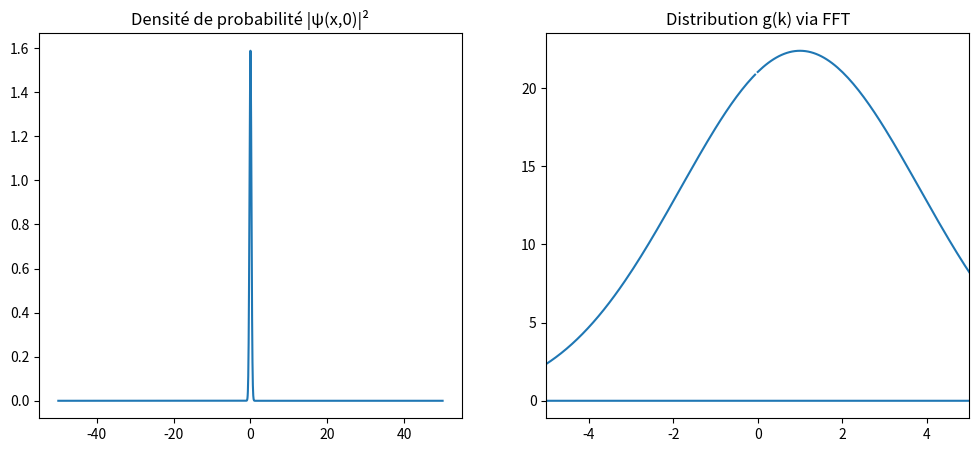

Source code (Python):
import numpy as np
import matplotlib.pyplot as plt
from scipy.fft import fft, fftfreq

# --- 1. Constantes ---
HBAR = 1.0
M = 1.0
K0 = 1.0
A = 0.5  # Paramètre de largeur du paquet

# --- 2. Fonction GaussWP ---
def GaussWP(k0, a, x, t):
    """
    Calcule le paquet d'ondes gaussien à une position x et un temps t.
    """
    denom = (M * a**2 + 2j * HBAR * t)
    prefactor = (1 / (8 * np.pi**3))**0.25 * np.sqrt((4 * np.pi * M * a) / denom)
    exponent_term = (M / 4) * ((a**2 * K0 + 2j * x)**2 / denom) - (a**2 * K0**2) / 4
    return prefactor * np.exp(exponent_term)

# --- 3. Validation Partie 1 ---
x = np.linspace(-50, 50, 2000)
t = 0
psi = GaussWP(K0, A, x, t)

# a. Normalisation (Question 1.d)
norme = np.trapz(np.abs(psi)**2, x)
print(f"Norme du paquet à t={t} : {norme:.4f}")

# b. Transformée de Fourier pour g(k) (Question 1.e)
# La FFT permet de passer de Psi(x) à g(k)
psi_fft = fft(psi)
k_freq = fftfreq(len(x), d=(x[1]-x[0])) * 2 * np.pi

plt.figure(figsize=(12, 5))

# Graphique de la fonction d'onde
plt.subplot(1, 2, 1)
plt.plot(x, np.abs(psi)**2)
plt.title("Densité de probabilité |ψ(x,0)|²")

# Graphique de g(k)
plt.subplot(1, 2, 2)
plt.plot(k_freq, np.abs(psi_fft))
plt.title("Distribution g(k) via FFT")
plt.xlim(-5, 5) # Zoom sur la zone d'intérêt
plt.show()
